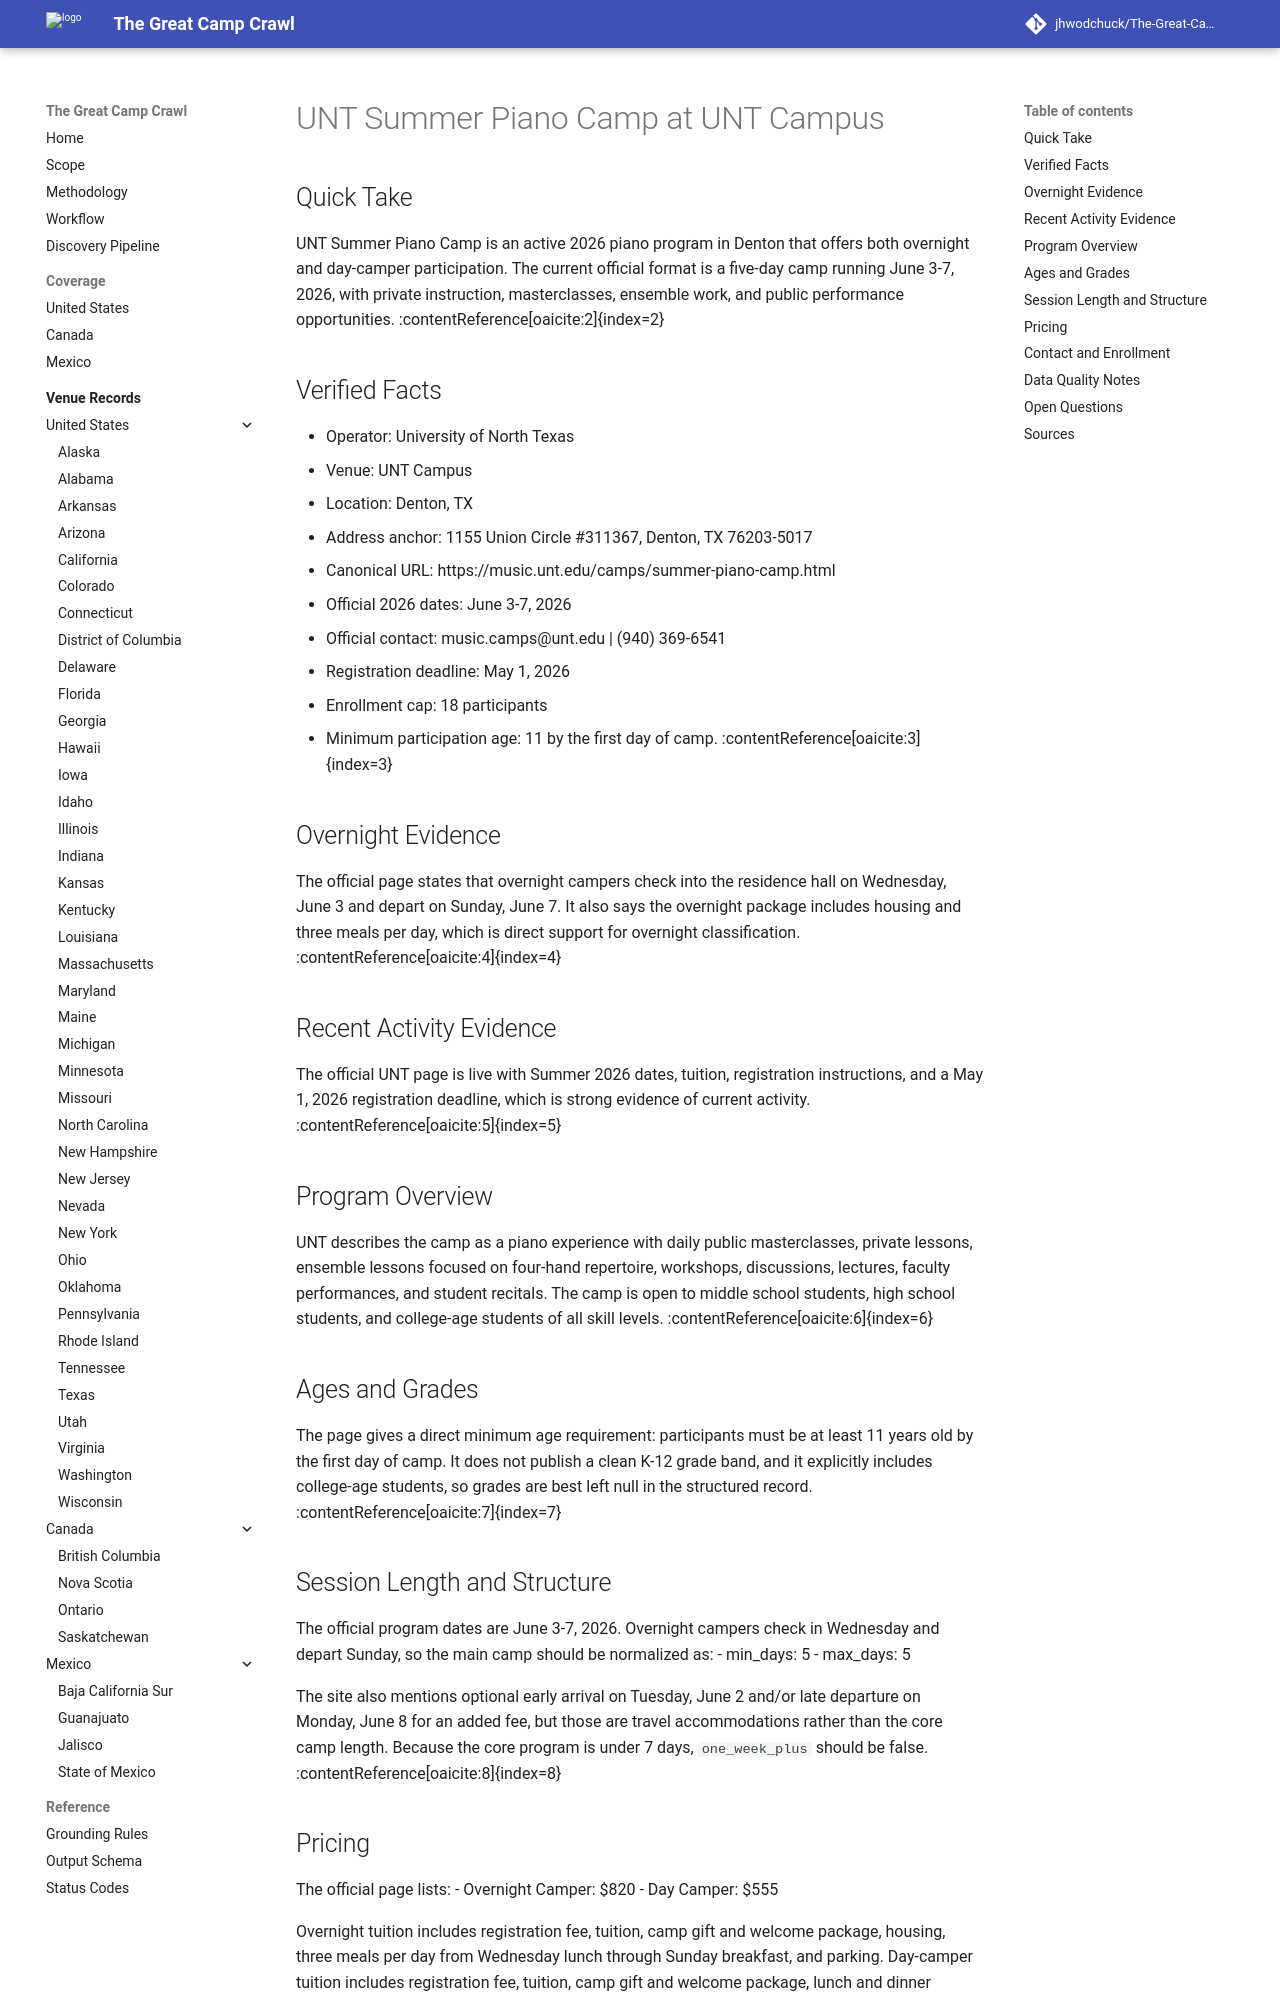

repository: jhwodchuck/The-Great-Camp-Crawl · page: camps/us/tx/unt-summer-piano-camp--us-tx-denton-unt-campus--cand-us-tx-denton-unt-summer-piano-camp-unt-campus/index.html · generator: mkdocs

---
record_id: cand-us-tx-denton-unt-summer-piano-camp-unt-campus
camp_id: unt-summer-piano-camp
venue_id: us-tx-denton-unt-campus
name: UNT Summer Piano Camp
display_name: UNT Summer Piano Camp at UNT Campus
country: US
country_name: United States
region: TX
region_name: Texas
city: Denton
venue_name: UNT Campus
program_family:
- Arts
- Music
- Piano
- Pre-college
- arts
- music
camp_types:
- residential
- overnight
priority_flags:
  college_precollege: true
  one_week_plus: false
languages_found:
- English
source_language_primary: English
activity_status: active_recent
activity_evidence_window_months: 24
duration:
  min_days: 5
  max_days: 5
pricing:
  currency: USD
  amount_min: 555
  amount_max: 820
  boarding_included: null
ages:
  min: 11
  max: null
grades:
  min: null
  max: null
operator:
  name: University of North Texas
  type: university
website:
  canonical_url: https://music.unt.edu/camps/summer-piano-camp.html
  admissions_url: https://app.getacceptd.com/untmusicworkshops
  session_dates_url: https://music.unt.edu/camps/summer-piano-camp.html
  pricing_url: https://music.unt.edu/camps/summer-piano-camp.html
contact:
  email: music.camps@unt.edu
  phone: '(940) 369-6541'
location:
  address: 1155 Union Circle #311367
  postal_code: '76203-5017'
  latitude: null
  longitude: null
verification:
  overnight_confirmed: true
  active_past_2_years_confirmed: true
  confidence: high
  last_verified: '2026-04-17'
evidence:
  overnight_source_url: https://music.unt.edu/camps/summer-piano-camp.html
  recent_activity_source_url: https://music.unt.edu/camps/summer-piano-camp.html
  duration_source_url: https://music.unt.edu/camps/summer-piano-camp.html
  pricing_source_url: https://music.unt.edu/camps/summer-piano-camp.html
tags:
- us
- tx
- denton
- arts
- music
- piano
- pre-college
- residential
- overnight
draft_status: draft
---

# UNT Summer Piano Camp at UNT Campus

## Quick Take
UNT Summer Piano Camp is an active 2026 piano program in Denton that offers both overnight and day-camper participation. The current official format is a five-day camp running June 3-7, 2026, with private instruction, masterclasses, ensemble work, and public performance opportunities. :contentReference[oaicite:2]{index=2}

## Verified Facts
- Operator: University of North Texas
- Venue: UNT Campus
- Location: Denton, TX
- Address anchor: 1155 Union Circle #311367, Denton, TX 76203-5017
- Canonical URL: https://music.unt.edu/camps/summer-piano-camp.html
- Official 2026 dates: June 3-7, 2026
- Official contact: music.camps@unt.edu | (940) 369-6541
- Registration deadline: May 1, 2026
- Enrollment cap: 18 participants
- Minimum participation age: 11 by the first day of camp. :contentReference[oaicite:3]{index=3}

## Overnight Evidence
The official page states that overnight campers check into the residence hall on Wednesday, June 3 and depart on Sunday, June 7. It also says the overnight package includes housing and three meals per day, which is direct support for overnight classification. :contentReference[oaicite:4]{index=4}

## Recent Activity Evidence
The official UNT page is live with Summer 2026 dates, tuition, registration instructions, and a May 1, 2026 registration deadline, which is strong evidence of current activity. :contentReference[oaicite:5]{index=5}

## Program Overview
UNT describes the camp as a piano experience with daily public masterclasses, private lessons, ensemble lessons focused on four-hand repertoire, workshops, discussions, lectures, faculty performances, and student recitals. The camp is open to middle school students, high school students, and college-age students of all skill levels. :contentReference[oaicite:6]{index=6}

## Ages and Grades
The page gives a direct minimum age requirement: participants must be at least 11 years old by the first day of camp. It does not publish a clean K-12 grade band, and it explicitly includes college-age students, so grades are best left null in the structured record. :contentReference[oaicite:7]{index=7}
